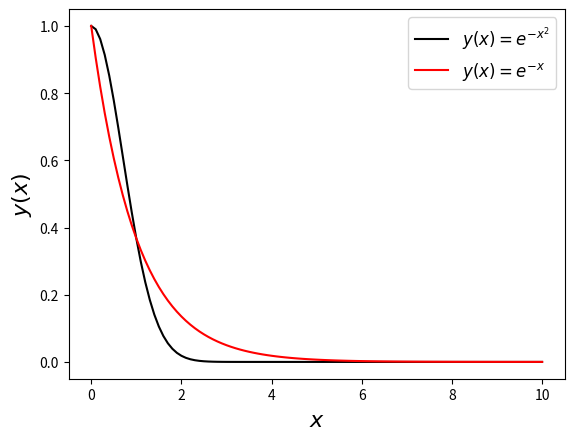

Reproduce this figure in Python. (Note: this script raises an exception after producing the figure.)
import matplotlib        as mpl
import matplotlib.pyplot as plt
import numpy             as np

x = np.arange(0,10.01,0.1)
f = np.exp(-x**2)
p = np.exp(-x)

fig = plt.figure()
ax  = fig.add_subplot(111)

ax.plot(x,f,'k-',label='$y(x) = e^{-x^2}$')
ax.plot(x,p,'r-',label='$y(x) = e^{-x}$')
ax.set_xlabel('$x$',fontsize=16)
ax.set_ylabel('$y(x)$',fontsize=16)
ax.legend(fontsize=12)
fig.savefig('D:/github/BlogWyrm/Posts/2022/Jan/Aristotle2Digital/importance_sampling.png')

plt.show()
